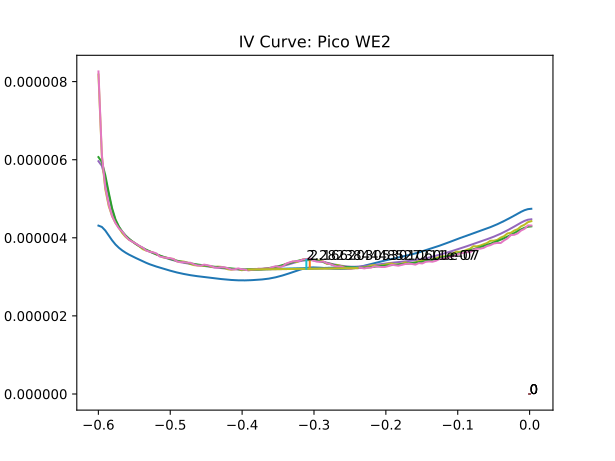

Data behind this chart, as committed beside it:
4.665479E-06, 8.002364E-06, 8.181564E-06, 8.227062E-06, 8.261363E-06, 
4.39598E-06, 5.991273E-06, 6.087872E-06, 6.104673E-06, 6.130572E-06, 
4.146781E-06, 5.185576E-06, 5.251376E-06, 5.235976E-06, 5.302476E-06, 
4.009582E-06, 4.799878E-06, 4.819478E-06, 4.831378E-06, 4.858678E-06, 
3.896883E-06, 4.539479E-06, 4.55768E-06, 4.575179E-06, 4.55558E-06, 
3.800283E-06, 4.33998E-06, 4.38478E-06, 4.384781E-06, 4.37638E-06, 
3.722583E-06, 4.200681E-06, 4.258081E-06, 4.213981E-06, 4.239881E-06, 
3.644183E-06, 4.115281E-06, 4.119481E-06, 4.111081E-06, 4.158681E-06, 
3.618983E-06, 4.035482E-06, 4.020782E-06, 4.027082E-06, 4.036881E-06, 
3.551084E-06, 3.958482E-06, 3.948682E-06, 3.980882E-06, 3.947282E-06, 
3.523784E-06, 3.875182E-06, 3.905282E-06, 3.889182E-06, 3.899682E-06, 
3.487384E-06, 3.834583E-06, 3.840182E-06, 3.830383E-06, 3.851382E-06, 
3.432784E-06, 3.770183E-06, 3.781383E-06, 3.763883E-06, 3.792583E-06, 
3.398484E-06, 3.739383E-06, 3.709983E-06, 3.728183E-06, 3.747783E-06, 
3.364185E-06, 3.695283E-06, 3.674283E-06, 3.705083E-06, 3.674983E-06, 
3.315885E-06, 3.611984E-06, 3.652583E-06, 3.662383E-06, 3.644184E-06, 
3.264085E-06, 3.597983E-06, 3.621783E-06, 3.610584E-06, 3.628784E-06, 
3.257785E-06, 3.584684E-06, 3.575584E-06, 3.548284E-06, 3.601484E-06, 
3.250785E-06, 3.551784E-06, 3.541984E-06, 3.534284E-06, 3.518184E-06, 
3.220685E-06, 3.494384E-06, 3.497884E-06, 3.532184E-06, 3.500684E-06, 
3.192685E-06, 3.460084E-06, 3.492284E-06, 3.495784E-06, 3.486684E-06, 
3.131086E-06, 3.439084E-06, 3.463584E-06, 3.446784E-06, 3.480384E-06, 
3.125486E-06, 3.433484E-06, 3.460084E-06, 3.423684E-06, 3.454484E-06, 
3.123386E-06, 3.413184E-06, 3.397784E-06, 3.394985E-06, 3.399884E-06, 
3.098186E-06, 3.368385E-06, 3.395684E-06, 3.422984E-06, 3.374685E-06, 
3.072986E-06, 3.342485E-06, 3.392184E-06, 3.371185E-06, 3.377485E-06, 
3.037986E-06, 3.331985E-06, 3.366985E-06, 3.346685E-06, 3.364885E-06, 
3.038686E-06, 3.337585E-06, 3.327085E-06, 3.345285E-06, 3.360685E-06, 
3.035886E-06, 3.338985E-06, 3.300485E-06, 3.313085E-06, 3.320085E-06, 
3.020486E-06, 3.301185E-06, 3.292085E-06, 3.332685E-06, 3.291385E-06, 
3.004386E-06, 3.281585E-06, 3.288585E-06, 3.317985E-06, 3.286485E-06, 
2.988986E-06, 3.285085E-06, 3.283685E-06, 3.268285E-06, 3.313085E-06, 
2.974986E-06, 3.275285E-06, 3.280885E-06, 3.285785E-06, 3.298385E-06, 
2.991786E-06, 3.261985E-06, 3.257085E-06, 3.267585E-06, 3.275985E-06, 
2.968686E-06, 3.231185E-06, 3.248685E-06, 3.262685E-06, 3.242385E-06, 
2.956086E-06, 3.210885E-06, 3.261985E-06, 3.247985E-06, 3.234685E-06, 
2.921087E-06, 3.222085E-06, 3.256385E-06, 3.245885E-06, 3.249385E-06, 
2.930886E-06, 3.228385E-06, 3.227685E-06, 3.218585E-06, 3.245185E-06, 
2.938586E-06, 3.227685E-06, 3.193385E-06, 3.229785E-06, 3.219285E-06, 
2.929487E-06, 3.187085E-06, 3.182886E-06, 3.226985E-06, 3.187785E-06, 
2.904286E-06, 3.178686E-06, 3.196885E-06, 3.204585E-06, 3.193385E-06, 
2.895887E-06, 3.171686E-06, 3.200385E-06, 3.182185E-06, 3.217185E-06, 
2.905687E-06, 3.204585E-06, 3.169586E-06, 3.182885E-06, 3.195485E-06, 
2.908487E-06, 3.190585E-06, 3.181485E-06, 3.188485E-06, 3.185685E-06, 
2.927387E-06, 3.168886E-06, 3.188485E-06, 3.196885E-06, 3.163985E-06, 
2.901487E-06, 3.154186E-06, 3.192685E-06, 3.190585E-06, 3.180786E-06, 
2.917586E-06, 3.178686E-06, 3.203185E-06, 3.195486E-06, 3.196885E-06, 
2.916187E-06, 3.194085E-06, 3.187086E-06, 3.168886E-06, 3.210885E-06, 
2.940686E-06, 3.215785E-06, 3.188485E-06, 3.203885E-06, 3.207385E-06, 
2.947687E-06, 3.198985E-06, 3.210185E-06, 3.215785E-06, 3.217185E-06, 
2.946286E-06, 3.203186E-06, 3.222085E-06, 3.228385E-06, 3.215785E-06, 
2.944887E-06, 3.227685E-06, 3.223485E-06, 3.219985E-06, 3.247285E-06, 
2.991086E-06, 3.240985E-06, 3.226985E-06, 3.247985E-06, 3.272485E-06, 
3.005086E-06, 3.271085E-06, 3.240285E-06, 3.273185E-06, 3.257085E-06, 
3.042186E-06, 3.259185E-06, 3.292085E-06, 3.315885E-06, 3.266185E-06, 
3.065286E-06, 3.278085E-06, 3.331285E-06, 3.316585E-06, 3.334085E-06, 
3.070186E-06, 3.315885E-06, 3.356484E-06, 3.336185E-06, 3.369085E-06, 
3.112186E-06, 3.364885E-06, 3.390785E-06, 3.362785E-06, 3.393585E-06, 
3.163286E-06, 3.388685E-06, 3.376085E-06, 3.418784E-06, 3.401284E-06, 
3.191285E-06, 3.413884E-06, 3.413185E-06, 3.447484E-06, 3.408984E-06, 
3.210885E-06, 3.432084E-06, 3.446784E-06, 3.446784E-06, 3.446084E-06, 
... 67 more rows
